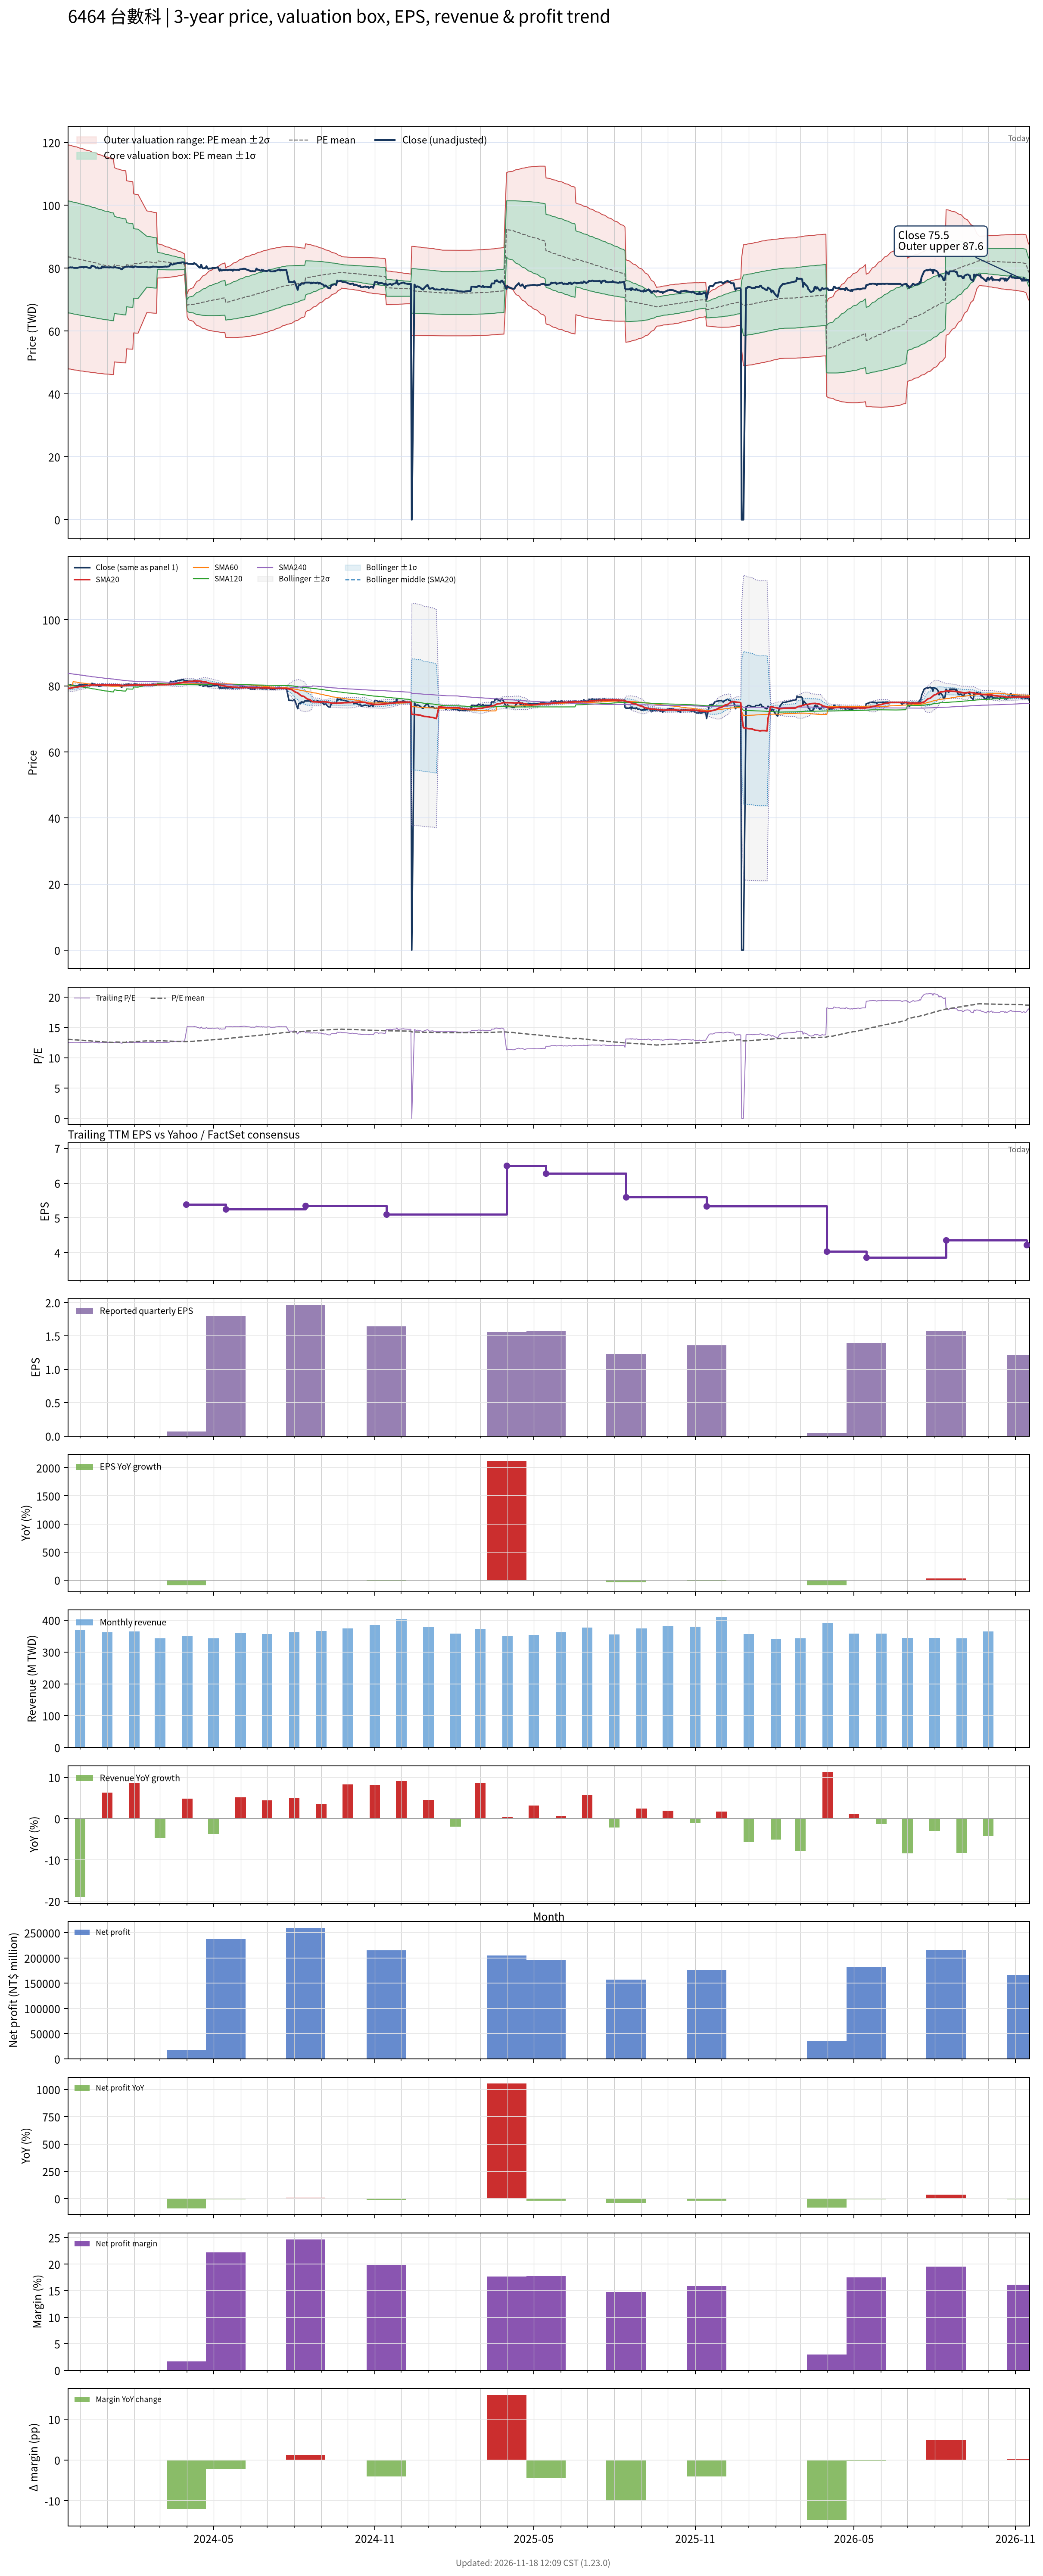

The table this chart was drawn from, first rows:
# chart-version: skill-stock-dynamic-val…
date, close, available_date, period_end, eps, ttm_eps, pe, pe_mean, pe_std, price_m2, price_m1, price_mean, price_p1, price_p2, forward_eps, forward_pe, forward_pe_mean, forward_pe_std, forward_price_m2, forward_price_m1, forward_price_mean, forward_price_p1, forward_price_p2, sma20
2023-11-17, 80.09, 2023-11-14, 2023-09-30, 1.9, 6.422, 12.47, 13.02, 2.773, 47.97, 65.78, 83.58, 101.4, 119.2, , , , , , , , , , 79.22
2023-11-20, 80.27, 2023-11-14, 2023-09-30, 1.9, 6.422, 12.5, 13, 2.772, 47.9, 65.7, 83.5, 101.3, 119.1, , , , , , , , , , 79.28
2023-11-21, 80.18, 2023-11-14, 2023-09-30, 1.9, 6.422, 12.49, 12.99, 2.77, 47.83, 65.62, 83.42, 101.2, 119, , , , , , , , , , 79.33
2023-11-22, 80.27, 2023-11-14, 2023-09-30, 1.9, 6.422, 12.5, 12.98, 2.769, 47.77, 65.55, 83.33, 101.1, 118.9, , , , , , , , , , 79.39
2023-11-23, 80.18, 2023-11-14, 2023-09-30, 1.9, 6.422, 12.49, 12.96, 2.768, 47.7, 65.47, 83.25, 101, 118.8, , , , , , , , , , 79.46
2023-11-24, 80.09, 2023-11-14, 2023-09-30, 1.9, 6.422, 12.47, 12.95, 2.766, 47.64, 65.4, 83.16, 100.9, 118.7, , , , , , , , , , 79.52
2023-11-27, 80.09, 2023-11-14, 2023-09-30, 1.9, 6.422, 12.47, 12.94, 2.764, 47.57, 65.32, 83.08, 100.8, 118.6, , , , , , , , , , 79.58
2023-11-28, 80.09, 2023-11-14, 2023-09-30, 1.9, 6.422, 12.47, 12.92, 2.763, 47.51, 65.25, 82.99, 100.7, 118.5, , , , , , , , , , 79.66
2023-11-29, 80.18, 2023-11-14, 2023-09-30, 1.9, 6.422, 12.49, 12.91, 2.761, 47.44, 65.17, 82.9, 100.6, 118.4, , , , , , , , , , 79.72
2023-11-30, 80.27, 2023-11-14, 2023-09-30, 1.9, 6.422, 12.5, 12.9, 2.759, 47.38, 65.1, 82.82, 100.5, 118.2, , , , , , , , , , 79.78
2023-12-01, 80.27, 2023-11-14, 2023-09-30, 1.9, 6.422, 12.5, 12.88, 2.757, 47.32, 65.03, 82.73, 100.4, 118.1, , , , , , , , , , 79.83
2023-12-04, 80.37, 2023-11-14, 2023-09-30, 1.9, 6.422, 12.51, 12.87, 2.754, 47.26, 64.95, 82.64, 100.3, 118, , , , , , , , , , 79.88
2023-12-05, 80.18, 2023-11-14, 2023-09-30, 1.9, 6.422, 12.49, 12.85, 2.752, 47.21, 64.88, 82.55, 100.2, 117.9, , , , , , , , , , 79.92
2023-12-06, 80.37, 2023-11-14, 2023-09-30, 1.9, 6.422, 12.51, 12.84, 2.749, 47.15, 64.8, 82.45, 100.1, 117.8, , , , , , , , , , 79.97
2023-12-07, 80.37, 2023-11-14, 2023-09-30, 1.9, 6.422, 12.51, 12.83, 2.746, 47.09, 64.73, 82.36, 100, 117.6, , , , , , , , , , 80.03
2023-12-08, 80.37, 2023-11-14, 2023-09-30, 1.9, 6.422, 12.51, 12.81, 2.744, 47.04, 64.66, 82.28, 99.9, 117.5, , , , , , , , , , 80.1
2023-12-11, 80.09, 2023-11-14, 2023-09-30, 1.9, 6.422, 12.47, 12.8, 2.742, 46.98, 64.59, 82.2, 99.81, 117.4, , , , , , , , , , 80.14
2023-12-12, 80.09, 2023-11-14, 2023-09-30, 1.9, 6.422, 12.47, 12.79, 2.74, 46.93, 64.52, 82.12, 99.71, 117.3, , , , , , , , , , 80.18
2023-12-13, 80.09, 2023-11-14, 2023-09-30, 1.9, 6.422, 12.47, 12.77, 2.737, 46.87, 64.45, 82.03, 99.61, 117.2, , , , , , , , , , 80.19
2023-12-14, 80.74, 2023-11-14, 2023-09-30, 1.9, 6.422, 12.57, 12.76, 2.732, 46.83, 64.38, 81.92, 99.46, 117, , , , , , , , , , 80.23
2023-12-15, 80.74, 2023-11-14, 2023-09-30, 1.9, 6.422, 12.57, 12.74, 2.728, 46.79, 64.31, 81.83, 99.35, 116.9, , , , , , , , , , 80.26
2023-12-18, 80.46, 2023-11-14, 2023-09-30, 1.9, 6.422, 12.53, 12.73, 2.724, 46.74, 64.23, 81.73, 99.23, 116.7, , , , , , , , , , 80.27
2023-12-19, 80.09, 2023-11-14, 2023-09-30, 1.9, 6.422, 12.47, 12.71, 2.721, 46.69, 64.16, 81.64, 99.11, 116.6, , , , , , , , , , 80.27
2023-12-20, 80.18, 2023-11-14, 2023-09-30, 1.9, 6.422, 12.49, 12.7, 2.717, 46.64, 64.09, 81.54, 98.99, 116.4, , , , , , , , , , 80.26
2023-12-21, 80.27, 2023-11-14, 2023-09-30, 1.9, 6.422, 12.5, 12.68, 2.713, 46.6, 64.02, 81.44, 98.87, 116.3, , , , , , , , , , 80.27
2023-12-22, 79.9, 2023-11-14, 2023-09-30, 1.9, 6.422, 12.44, 12.67, 2.709, 46.55, 63.95, 81.34, 98.74, 116.1, , , , , , , , , , 80.26
2023-12-25, 79.99, 2023-11-14, 2023-09-30, 1.9, 6.422, 12.46, 12.65, 2.705, 46.5, 63.87, 81.24, 98.61, 116, , , , , , , , , , 80.25
2023-12-26, 80.55, 2023-11-14, 2023-09-30, 1.9, 6.422, 12.54, 12.64, 2.701, 46.46, 63.81, 81.15, 98.5, 115.8, , , , , , , , , , 80.28
2023-12-27, 80.18, 2023-11-14, 2023-09-30, 1.9, 6.422, 12.49, 12.62, 2.697, 46.42, 63.74, 81.06, 98.38, 115.7, , , , , , , , , , 80.28
2023-12-28, 80.37, 2023-11-14, 2023-09-30, 1.9, 6.422, 12.51, 12.61, 2.693, 46.38, 63.68, 80.97, 98.27, 115.6, , , , , , , , , , 80.28
2023-12-29, 80.27, 2023-11-14, 2023-09-30, 1.9, 6.422, 12.5, 12.6, 2.69, 46.34, 63.61, 80.89, 98.16, 115.4, , , , , , , , , , 80.28
2024-01-02, 80.27, 2023-11-14, 2023-09-30, 1.9, 6.422, 12.5, 12.58, 2.686, 46.3, 63.55, 80.79, 98.04, 115.3, , , , , , , , , , 80.28
2024-01-03, 80.18, 2023-11-14, 2023-09-30, 1.9, 6.422, 12.49, 12.57, 2.681, 46.26, 63.48, 80.7, 97.92, 115.1, , , , , , , , , , 80.28
2024-01-04, 80.27, 2023-11-14, 2023-09-30, 1.9, 6.422, 12.5, 12.55, 2.677, 46.22, 63.42, 80.61, 97.8, 115, , , , , , , , , , 80.27
2024-01-05, 80.27, 2023-11-14, 2023-09-30, 1.9, 6.422, 12.5, 12.54, 2.672, 46.19, 63.35, 80.51, 97.67, 114.8, , , , , , , , , , 80.27
2024-01-08, 80.18, 2023-11-14, 2023-09-30, 1.9, 6.422, 12.49, 12.52, 2.668, 46.15, 63.29, 80.42, 97.56, 114.7, , , , , , , , , , 80.26
2024-01-09, 80.27, 2023-11-14, 2023-09-30, 1.9, 6.422, 12.5, 12.63, 2.406, 50.19, 65.64, 81.09, 96.54, 112, , , , , , , , , , 80.27
2024-01-10, 80.37, 2023-11-14, 2023-09-30, 1.9, 6.422, 12.51, 12.61, 2.402, 50.15, 65.58, 81, 96.43, 111.9, , , , , , , , , , 80.28
2024-01-11, 80.18, 2023-11-14, 2023-09-30, 1.9, 6.422, 12.49, 12.6, 2.398, 50.12, 65.52, 80.92, 96.32, 111.7, , , , , , , , , , 80.29
2024-01-12, 80.18, 2023-11-14, 2023-09-30, 1.9, 6.422, 12.49, 12.59, 2.394, 50.08, 65.46, 80.83, 96.21, 111.6, , , , , , , , , , 80.26
2024-01-15, 79.99, 2023-11-14, 2023-09-30, 1.9, 6.422, 12.46, 12.57, 2.39, 50.04, 65.39, 80.74, 96.09, 111.4, , , , , , , , , , 80.22
2024-01-16, 79.9, 2023-11-14, 2023-09-30, 1.9, 6.422, 12.44, 12.56, 2.385, 50.01, 65.33, 80.65, 95.97, 111.3, , , , , , , , , , 80.19
2024-01-17, 79.62, 2023-11-14, 2023-09-30, 1.9, 6.422, 12.4, 12.55, 2.384, 49.97, 65.28, 80.59, 95.9, 111.2, , , , , , , , , , 80.17
2024-01-18, 79.71, 2023-11-14, 2023-09-30, 1.9, 6.422, 12.41, 12.54, 2.383, 49.93, 65.23, 80.53, 95.83, 111.1, , , , , , , , , , 80.15
2024-01-19, 80.09, 2023-11-14, 2023-09-30, 1.9, 6.422, 12.47, 12.53, 2.381, 49.9, 65.19, 80.48, 95.77, 111.1, , , , , , , , , , 80.14
2024-01-22, 80.46, 2023-11-14, 2023-09-30, 1.9, 6.422, 12.53, 12.52, 2.379, 49.87, 65.15, 80.43, 95.7, 111, , , , , , , , , , 80.17
2024-01-23, 80.46, 2023-11-14, 2023-09-30, 1.9, 6.422, 12.53, 12.63, 2.081, 54.37, 67.73, 81.1, 94.46, 107.8, , , , , , , , , , 80.19
2024-01-24, 80.46, 2023-11-14, 2023-09-30, 1.9, 6.422, 12.53, 12.62, 2.08, 54.33, 67.69, 81.05, 94.4, 107.8, , , , , , , , , , 80.18
2024-01-25, 80.55, 2023-11-14, 2023-09-30, 1.9, 6.422, 12.54, 12.61, 2.079, 54.3, 67.65, 81, 94.35, 107.7, , , , , , , , , , 80.2
2024-01-26, 80.46, 2023-11-14, 2023-09-30, 1.9, 6.422, 12.53, 12.61, 2.077, 54.27, 67.61, 80.95, 94.29, 107.6, , , , , , , , , , 80.21
2024-01-29, 80.37, 2023-11-14, 2023-09-30, 1.9, 6.422, 12.51, 12.6, 2.076, 54.24, 67.58, 80.91, 94.24, 107.6, , , , , , , , , , 80.21
2024-01-30, 80.27, 2023-11-14, 2023-09-30, 1.9, 6.422, 12.5, 12.59, 2.075, 54.21, 67.53, 80.86, 94.18, 107.5, , , , , , , , , , 80.21
2024-01-31, 80.27, 2023-11-14, 2023-09-30, 1.9, 6.422, 12.5, 12.7, 1.721, 59.42, 70.47, 81.53, 92.58, 103.6, , , , , , , , , , 80.22
2024-02-01, 80.55, 2023-11-14, 2023-09-30, 1.9, 6.422, 12.54, 12.69, 1.72, 59.39, 70.44, 81.48, 92.52, 103.6, , , , , , , , , , 80.23
2024-02-02, 80.55, 2023-11-14, 2023-09-30, 1.9, 6.422, 12.54, 12.68, 1.718, 59.36, 70.4, 81.43, 92.47, 103.5, , , , , , , , , , 80.24
2024-02-05, 80.37, 2023-11-14, 2023-09-30, 1.9, 6.422, 12.51, 12.67, 1.717, 59.33, 70.36, 81.38, 92.41, 103.4, , , , , , , , , , 80.25
2024-02-15, 80.37, 2023-11-14, 2023-09-30, 1.9, 6.422, 12.51, 12.78, 1.26, 65.87, 73.96, 82.05, 90.14, 98.24, , , , , , , , , , 80.26
2024-02-16, 80.27, 2023-11-14, 2023-09-30, 1.9, 6.422, 12.5, 12.77, 1.259, 65.84, 73.92, 82, 90.08, 98.16, , , , , , , , , , 80.25
2024-02-19, 80.27, 2023-11-14, 2023-09-30, 1.9, 6.422, 12.5, 12.76, 1.257, 65.8, 73.87, 81.95, 90.02, 98.09, , , , , , , , , , 80.26
... 667 more rows
